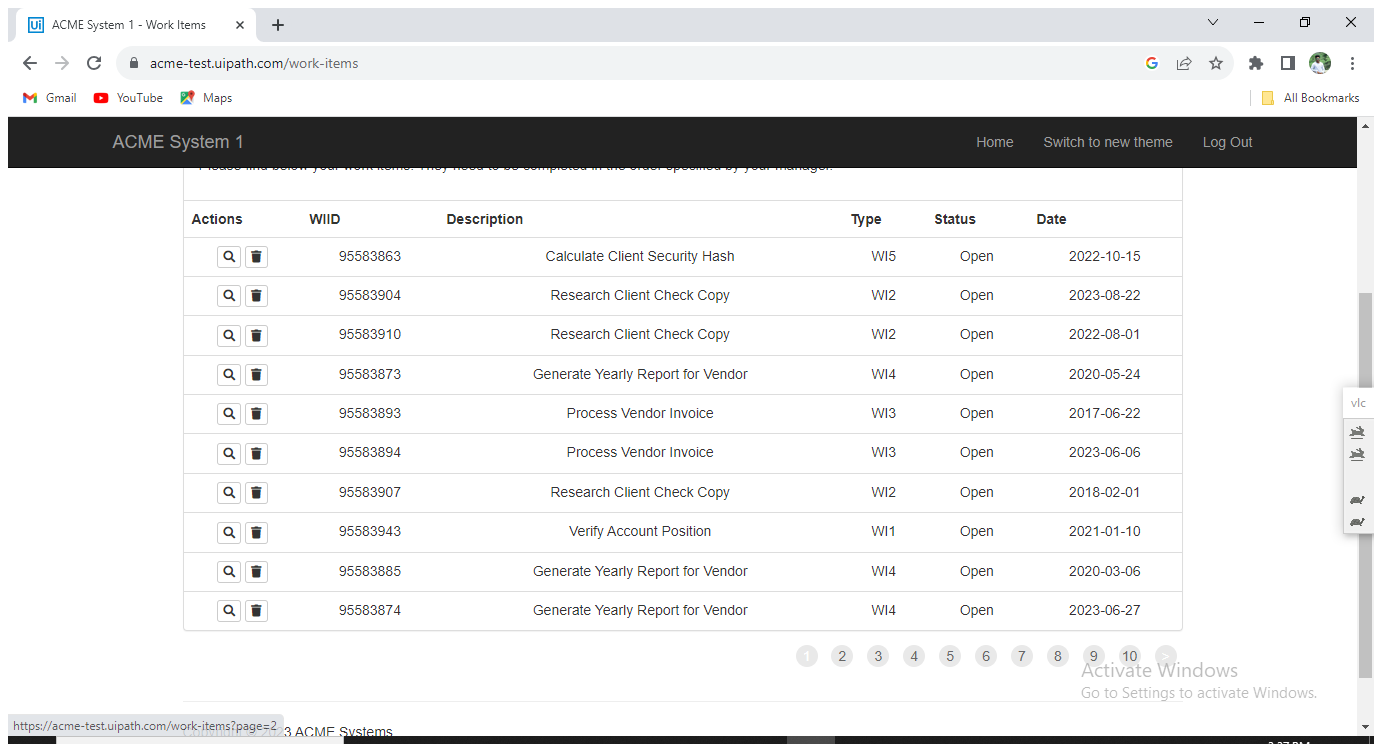
Task: Calculate client Security Hash
Chrome Browser
Workflow: System_ExtractWork_Items

Step 1: Attach Browser 'ACMESyste Page' in window 'ACME System 1 - Work Items' (chrome.exe)

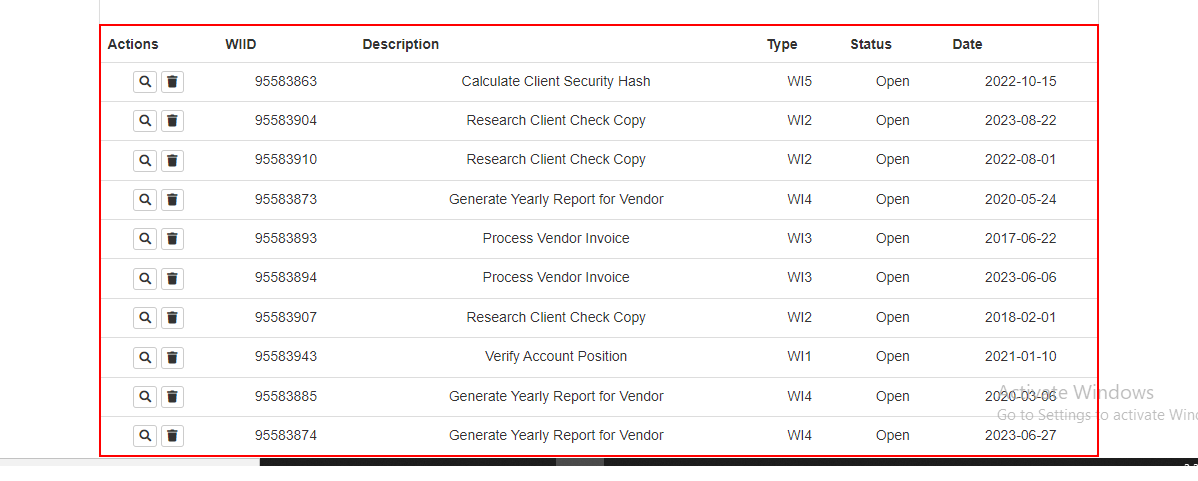
Step 2: get-text from the table